Dataset: c-1 (GitHub, aslelekova/coursework-sber). Classes: clean, dirty.

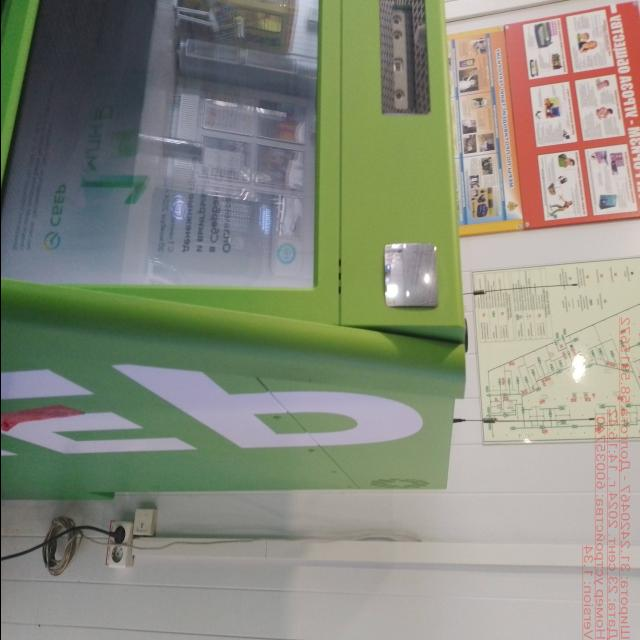
Label: clean

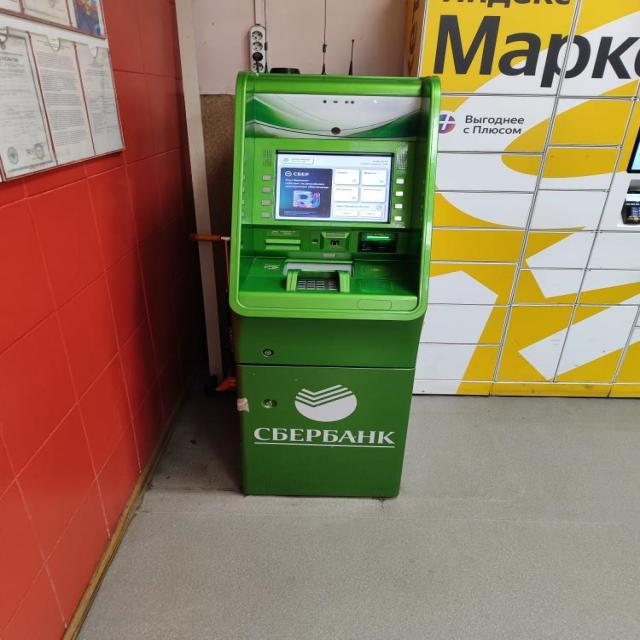
Label: dirty

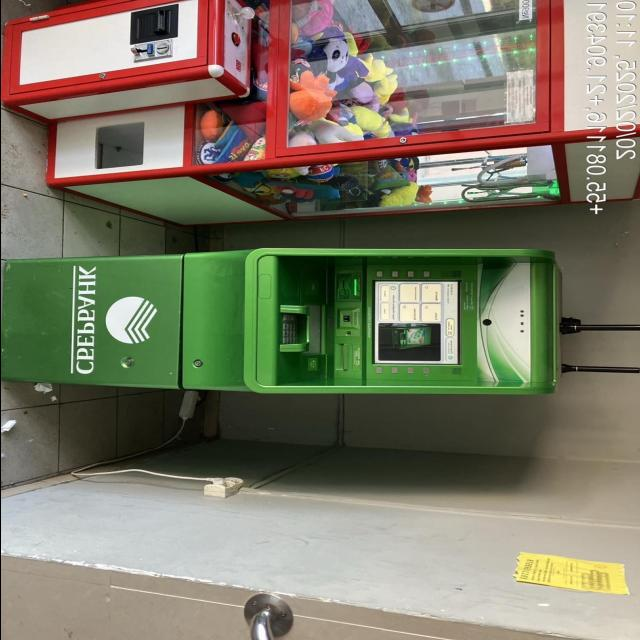
Label: dirty

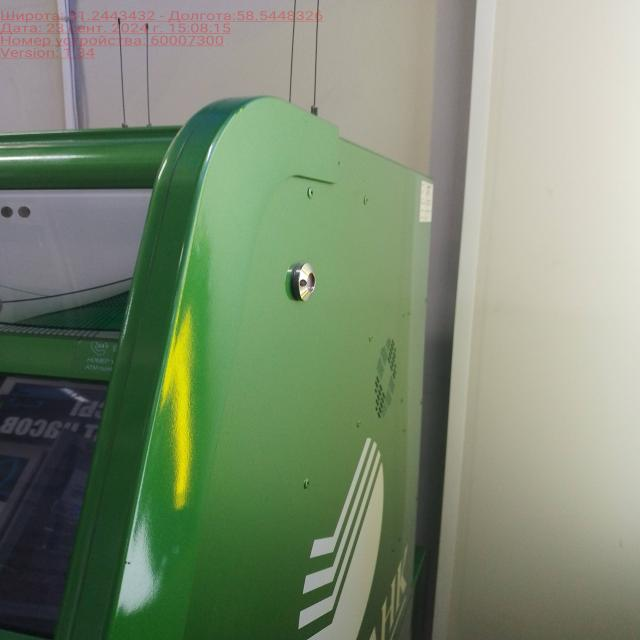
Label: clean

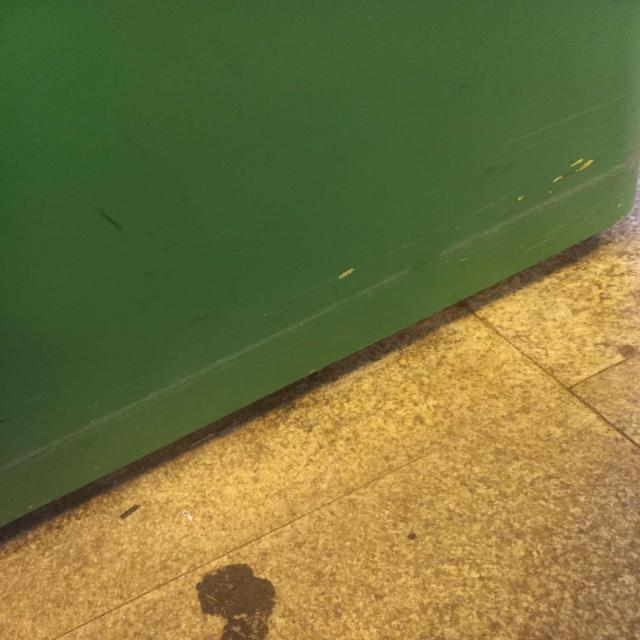
Label: dirty

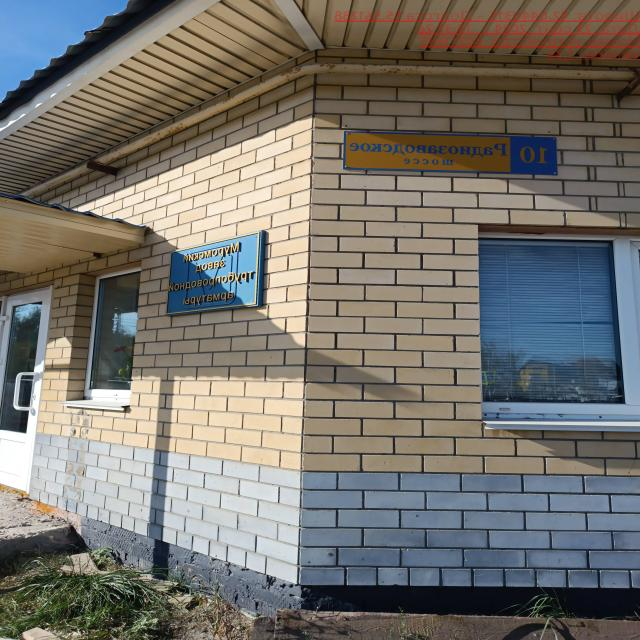
Label: clean
